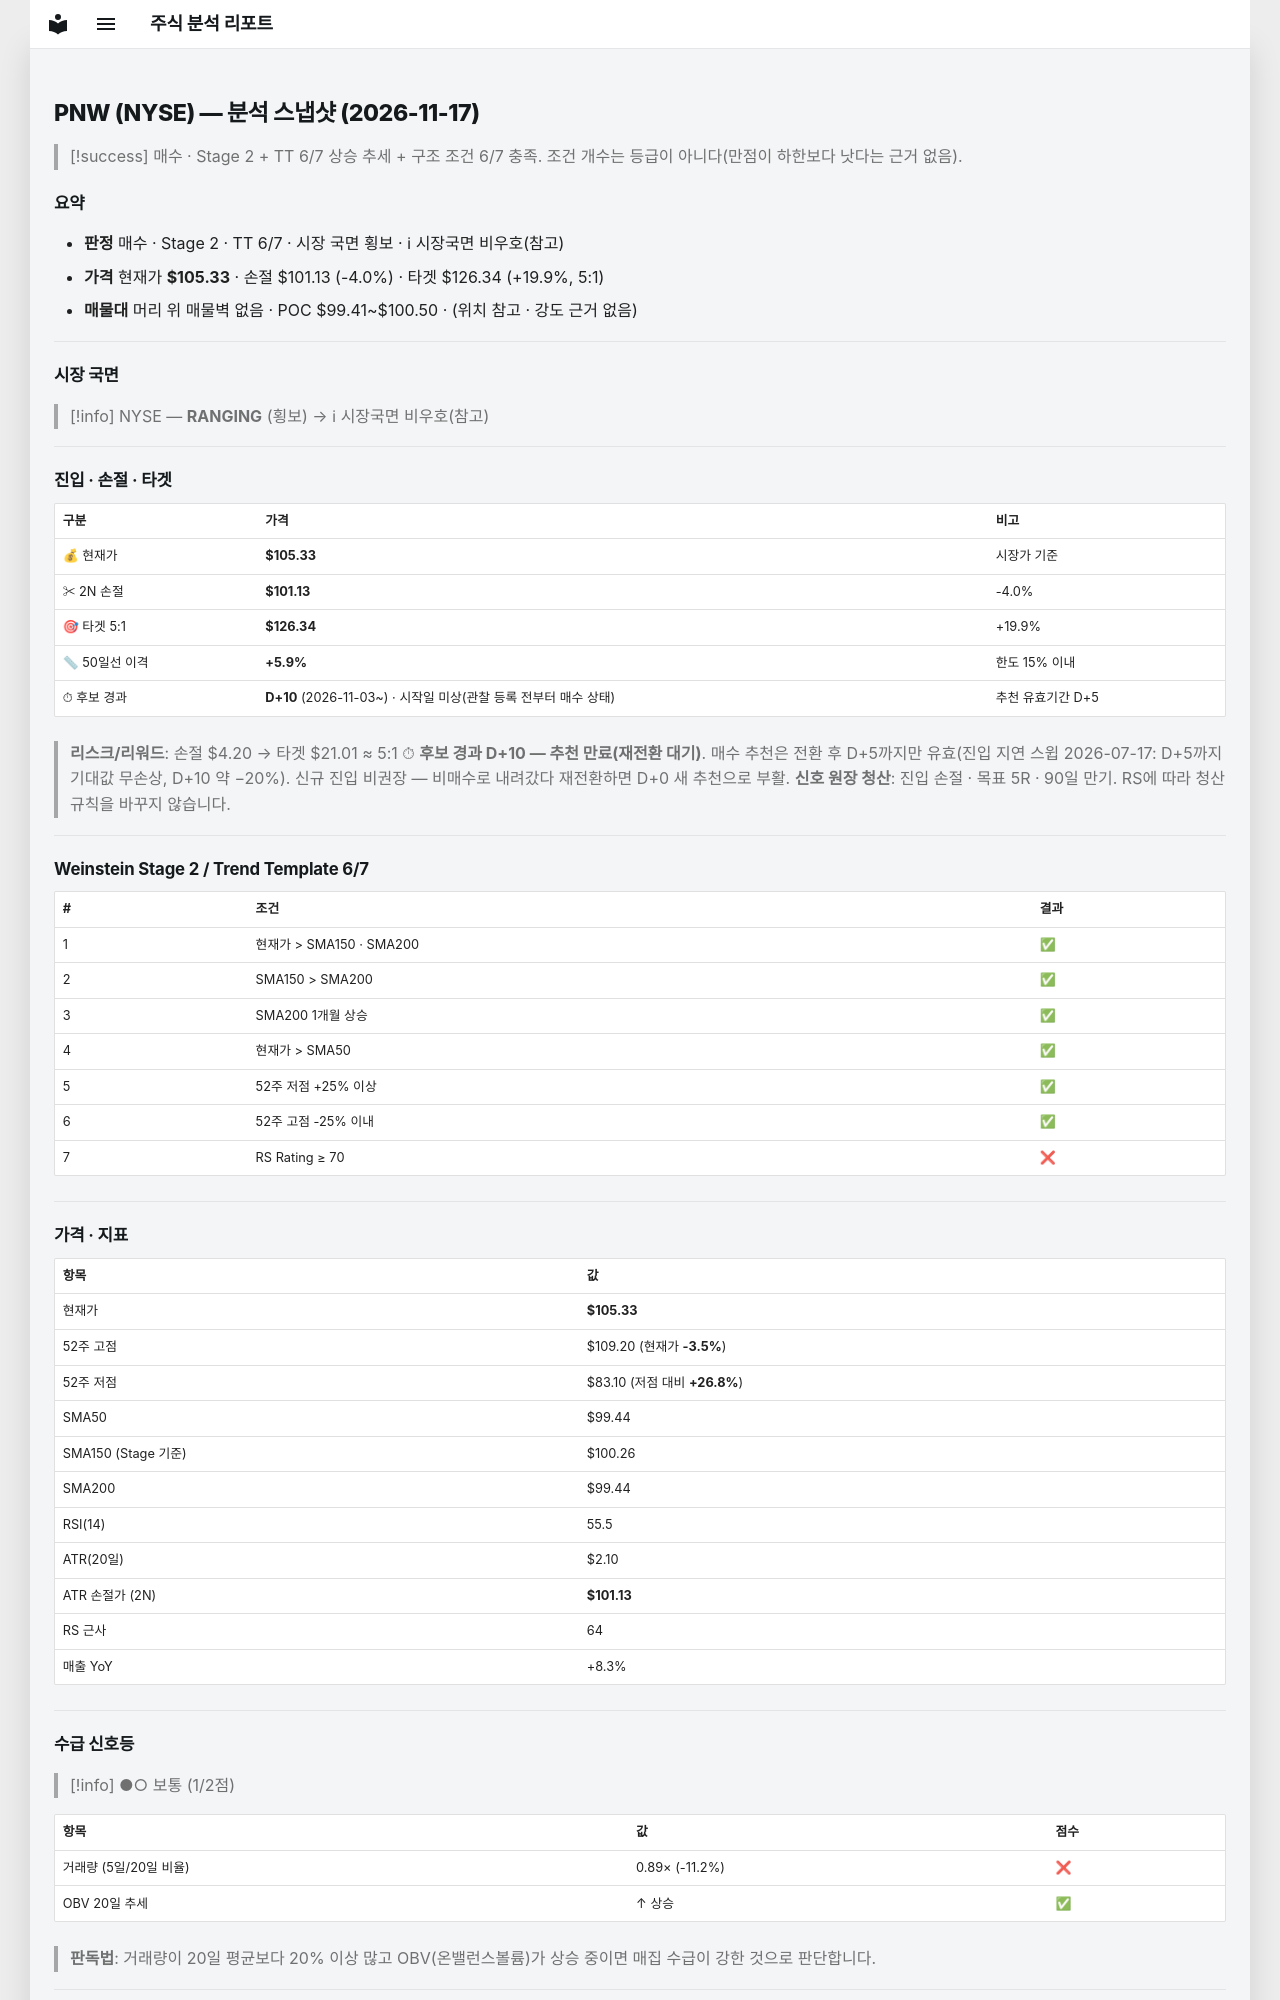

repository: soloandco/stock-reports · page: snapshots/PNW-2026-11-17/index.html · generator: mkdocs

---
type: analysis-snapshot
title: PNW 분석 스냅샷
ticker: PNW
market: NYSE
created: 2026-11-17
updated: 2026-11-17
bar-date: 2026-11-16
verdict: 매수관찰
real-rr: 0.92
sma50-gap-pct: 5.9
candidate-days: 10
candidate-since: 2026-11-03
candidate-start-unknown: true
weekly-position: 저항대아래
weekly-overhead-price: 109.20
weekly-overhead-pct: 3.7
stage: 2
trend-template-score: 6
tt-max: 7
ma-set: sma-50-150-200
price: 105.33000183105469
stop-price: 101.12848736862095
market-regime: RANGING
supply-demand-score: 1/2
supply-demand-label: 보통
status: tracking
tags:
  - stock-agent
  - watchlist
  - PNW
  - analysis
related:
  - "[[analysis-template]]"
---

# PNW (NYSE) — 분석 스냅샷 (2026-11-17)

> [!success] 매수 · Stage 2 + TT 6/7
> 상승 추세 + 구조 조건 6/7 충족. 조건 개수는 등급이 아니다(만점이 하한보다 낫다는 근거 없음).

## 요약

- **판정** 매수 · Stage 2 · TT 6/7 · 시장 국면 횡보 · ℹ 시장국면 비우호(참고)
- **가격** 현재가 **$105.33** · 손절 $101.13 (-4.0%) · 타겟 $126.34 (+19.9%, 5:1)
- **매물대** 머리 위 매물벽 없음 · POC $99.41~$100.50 · (위치 참고 · 강도 근거 없음)

---

## 시장 국면

> [!info] NYSE — **RANGING** (횡보) → ℹ 시장국면 비우호(참고)

---

## 진입 · 손절 · 타겟

| 구분 | 가격 | 비고 |
|------|------|------|
| 💰 현재가 | **$105.33** | 시장가 기준 |
| ✂ 2N 손절 | **$101.13** | -4.0% |
| 🎯 타겟 5:1 | **$126.34** | +19.9% |
| 📏 50일선 이격 | **+5.9%** | 한도 15% 이내 |
| ⏱ 후보 경과 | **D+10** (2026-11-03~) · 시작일 미상(관찰 등록 전부터 매수 상태) | 추천 유효기간 D+5 |

> **리스크/리워드**: 손절 $4.20 → 타겟 $21.01 ≈ 5:1
> ⏱ **후보 경과 D+10 — 추천 만료(재전환 대기)**. 매수 추천은 전환 후 D+5까지만 유효(진입 지연 스윕 2026-07-17: D+5까지 기대값 무손상, D+10 약 −20%). 신규 진입 비권장 — 비매수로 내려갔다 재전환하면 D+0 새 추천으로 부활.
> **신호 원장 청산**: 진입 손절 · 목표 5R · 90일 만기. RS에 따라 청산 규칙을 바꾸지 않습니다.

---

## Weinstein Stage 2 / Trend Template 6/7

| # | 조건 | 결과 |
|---|------|------|
| 1 | 현재가 > SMA150 · SMA200 | ✅ |
| 2 | SMA150 > SMA200 | ✅ |
| 3 | SMA200 1개월 상승 | ✅ |
| 4 | 현재가 > SMA50 | ✅ |
| 5 | 52주 저점 +25% 이상 | ✅ |
| 6 | 52주 고점 -25% 이내 | ✅ |
| 7 | RS Rating ≥ 70 | ❌ |

---

## 가격 · 지표

| 항목 | 값 |
|------|---|
| 현재가 | **$105.33** |
| 52주 고점 | $109.20 (현재가 **-3.5%**) |
| 52주 저점 | $83.10 (저점 대비 **+26.8%**) |
| SMA50 | $99.44 |
| SMA150 (Stage 기준) | $100.26 |
| SMA200 | $99.44 |
| RSI(14) | 55.5 |
| ATR(20일) | $2.10 |
| ATR 손절가 (2N) | **$101.13** |
| RS 근사 | 64 |
| 매출 YoY | +8.3% |

---
## 수급 신호등

> [!info] ●○ 보통 (1/2점)

| 항목 | 값 | 점수 |
|------|------|------|
| 거래량 (5일/20일 비율) | 0.89× (-11.2%) | ❌ |
| OBV 20일 추세 | ↑ 상승 | ✅ |

> **판독법**: 거래량이 20일 평균보다 20% 이상 많고 OBV(온밸런스볼륨)가 상승 중이면 매집 수급이 강한 것으로 판단합니다.

---
